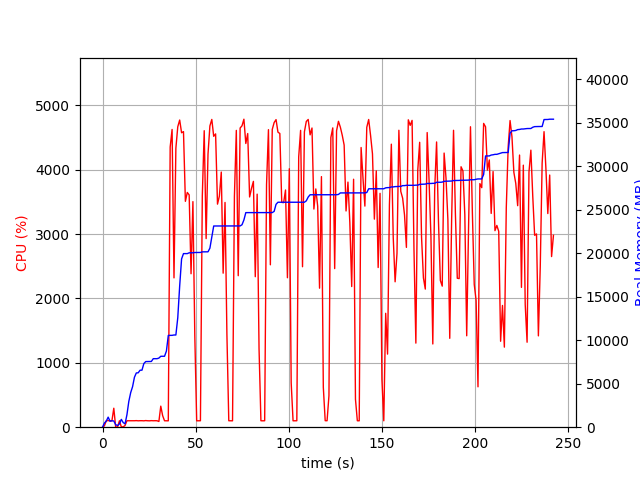

The table this chart was drawn from, first rows:
elapsed_time, nproc, cpu, mem_real, mem_virtual
4.696846008300781e-05, 1, 0.0, 8.926, 3186
1.006, 10, 21.9, 475.6, 4493
2.013, 4, 101.3, 704, 2307
3.02, 10, 102.3, 1154, 5953
4.028, 3, 99.2, 684, 2011
5.036, 3, 99.3, 740.6, 2123
6.043, 4, 294.6, 714.9, 2754
7.051, 3, 2.0, 285.1, 1558
8.058, 3, 2.0, 195.6, 1479
9.066, 3, 100.2, 370.3, 1631
10.07, 7, 6.0, 901.1, 3229
11.08, 5, 5.0, 532.5, 2375
12.09, 1, 26.8, 385.4, 1642
13.1, 1, 100.3, 1433, 2632
14.1, 1, 100.3, 2963, 5000
15.11, 1, 100.2, 3977, 6680
16.12, 1, 99.2, 4657, 8578
17.13, 1, 100.3, 5743, 8690
18.14, 1, 102.2, 6239, 10738
19.14, 1, 99.2, 6253, 10738
20.15, 1, 101.0, 6553, 10738
21.16, 1, 101.0, 6555, 10750
22.18, 1, 98.9, 7313, 10750
23.18, 1, 103.0, 7545, 10750
24.2, 1, 100.0, 7545, 10750
25.21, 1, 99.0, 7557, 10750
26.22, 1, 102.0, 7557, 10750
27.23, 1, 100.0, 7877, 10750
28.24, 1, 101.0, 7877, 10750
29.24, 1, 100.1, 7877, 10750
30.25, 1, 89.1, 7945, 10750
31.26, 1, 326.8, 8153, 14199
32.27, 1, 179.1, 8155, 14199
33.28, 1, 100.1, 8155, 14199
34.29, 1, 100.0, 8751, 17271
35.3, 1, 99.0, 10553, 17765
36.31, 1, 4351, 10561, 17765
37.34, 1, 4623, 10561, 17765
38.37, 1, 2319, 10602, 17765
39.37, 1, 4333, 10602, 17765
40.39, 1, 4665, 12586, 26264
41.42, 1, 4770, 16237, 27576
42.44, 1, 4572, 19346, 27670
43.46, 1, 4590, 19958, 27670
44.48, 1, 3507, 19958, 27670
45.5, 1, 3645, 19958, 27670
46.51, 1, 3607, 20051, 27673
47.52, 1, 2383, 20051, 27673
48.53, 1, 3503, 20053, 27673
49.54, 1, 1420, 20087, 27673
50.54, 1, 99.2, 20087, 27673
51.55, 1, 100.2, 20087, 27673
52.56, 1, 100.3, 20091, 27673
53.57, 1, 3590, 20159, 27897
54.59, 1, 4604, 20165, 27897
55.62, 1, 2929, 20165, 27897
56.63, 1, 4240, 20165, 27897
57.64, 1, 4678, 20585, 28237
58.67, 1, 4779, 21843, 28757
59.69, 1, 4518, 23134, 28857
... 180 more rows
